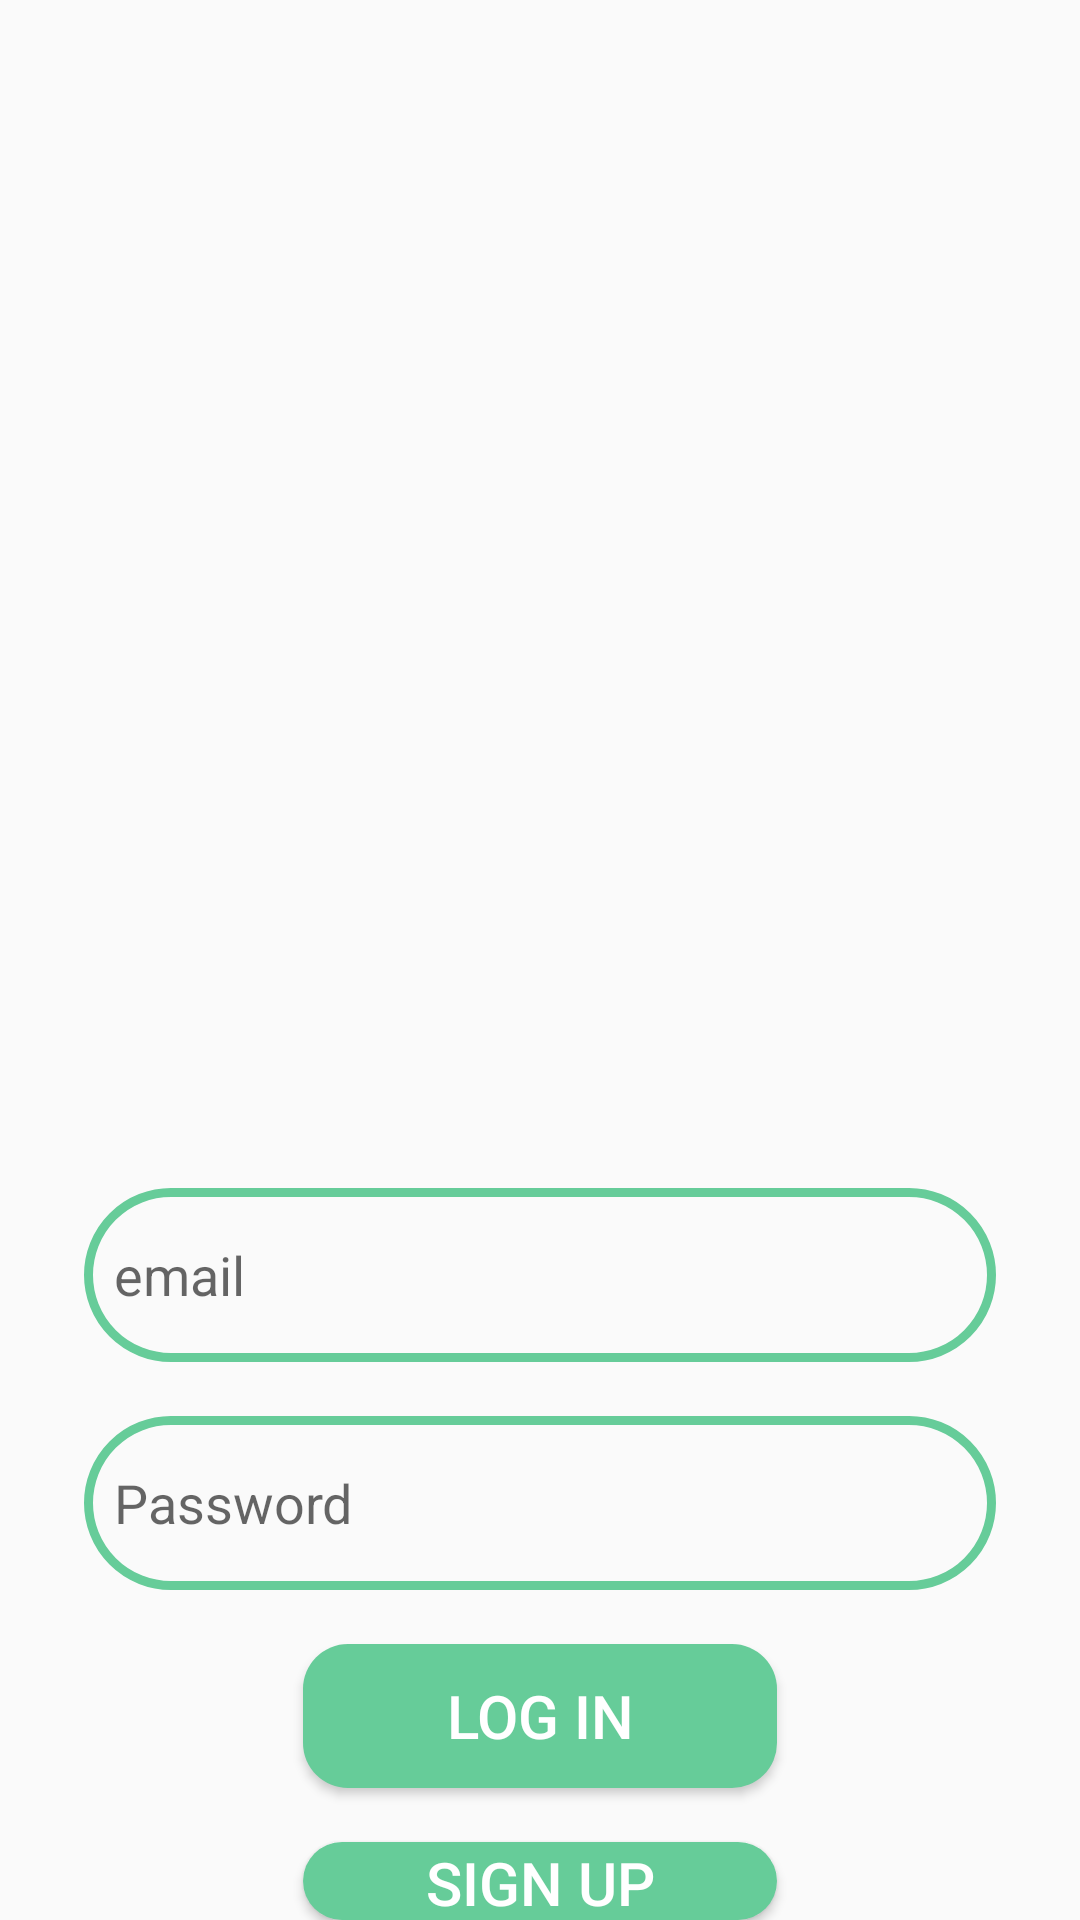

Layout XML and referenced resources for this Android screen:
<!-- AndroidManifest.xml: application theme Theme.ChatMeApp -->
<!-- res/layout/activity_login.xml -->
<?xml version="1.0" encoding="utf-8"?>
<RelativeLayout xmlns:android="http://schemas.android.com/apk/res/android"
    xmlns:app="http://schemas.android.com/apk/res-auto"
    xmlns:tools="http://schemas.android.com/tools"
    android:layout_width="match_parent"
    android:layout_height="match_parent"
    tools:context=".login">

    <ImageView
        android:id="@+id/logo"
        android:layout_width="1500dp"
        android:layout_height="300dp"
        android:layout_marginTop="78dp"
        android:src="@drawable/avtar"
        android:layout_centerHorizontal="true"/>

    <EditText
        android:id="@+id/edt_email"
        android:layout_width="match_parent"
        android:layout_height="58dp"
        android:layout_below="@+id/logo"
        android:layout_marginTop="18dp"
        android:hint="email"
        android:paddingLeft="10dp"
        android:background="@drawable/edit_background"
        android:layout_marginLeft="28dp"
        android:layout_marginRight="28dp"/>


    <EditText
        android:id="@+id/edt_Password"
        android:layout_width="match_parent"
        android:layout_height="58dp"
        android:layout_below="@+id/edt_email"
        android:layout_marginTop="18dp"
        android:hint="Password"
        android:paddingLeft="10dp"
        android:background="@drawable/edit_background"
        android:layout_marginLeft="28dp"
        android:layout_marginRight="28dp"/>

    <Button
        android:id="@+id/btnlogin"
        android:layout_width="158dp"
        android:layout_height="wrap_content"
        android:layout_below="@+id/edt_Password"
        android:text="log in"
        android:background="@drawable/btn_background"
        android:textColor="@color/white"
        android:textSize="20dp"
        android:layout_centerHorizontal="true"
        android:layout_marginTop="18dp"/>

    <Button
        android:id="@+id/btnsignup"
        android:layout_width="158dp"
        android:layout_height="wrap_content"
        android:layout_below="@id/btnlogin"
        android:text="sign up"
        android:background="@drawable/btn_background"
        android:textColor="@color/white"
        android:textSize="20dp"
        android:layout_centerHorizontal="true"
        android:layout_marginTop="18dp"/>

</RelativeLayout>
<!-- resources referenced by this layout -->
<resources>
  <color name="white">#FFFFFFFF</color>
  <!-- drawable btn_background (drawable) -->
  <?xml version="1.0" encoding="utf-8"?>
  <shape xmlns:android="http://schemas.android.com/apk/res/android">
   <corners android:radius="15dp"/>
       <solid android:color="@color/green"/>
  </shape>
  <!-- drawable edit_background (drawable) -->
  <?xml version="1.0" encoding="utf-8"?>
  <shape xmlns:android="http://schemas.android.com/apk/res/android">
      <corners android:radius="28dp"/>
      <stroke android:color="@color/green" android:width="3dp"/>
  </shape>
  <style name="Theme.ChatMeApp" parent="Theme.AppCompat.Light">
          
          <item name="colorPrimary">@color/purple_500</item>
          <item name="colorPrimaryVariant">@color/purple_700</item>
          <item name="colorOnPrimary">@color/white</item>
          
          <item name="colorSecondary">@color/teal_200</item>
          <item name="colorSecondaryVariant">@color/teal_700</item>
          <item name="colorOnSecondary">@color/black</item>
          
          <item name="android:statusBarColor" tools:targetApi="l">?attr/colorPrimaryVariant</item>
          
      </style>
  <color name="green">#66cc99</color>
  <color name="purple_500">#FF6200EE</color>
  <color name="purple_700">#FF3700B3</color>
  <color name="teal_200">#FF03DAC5</color>
  <color name="teal_700">#FF018786</color>
  <color name="black">#FF000000</color>
</resources>
